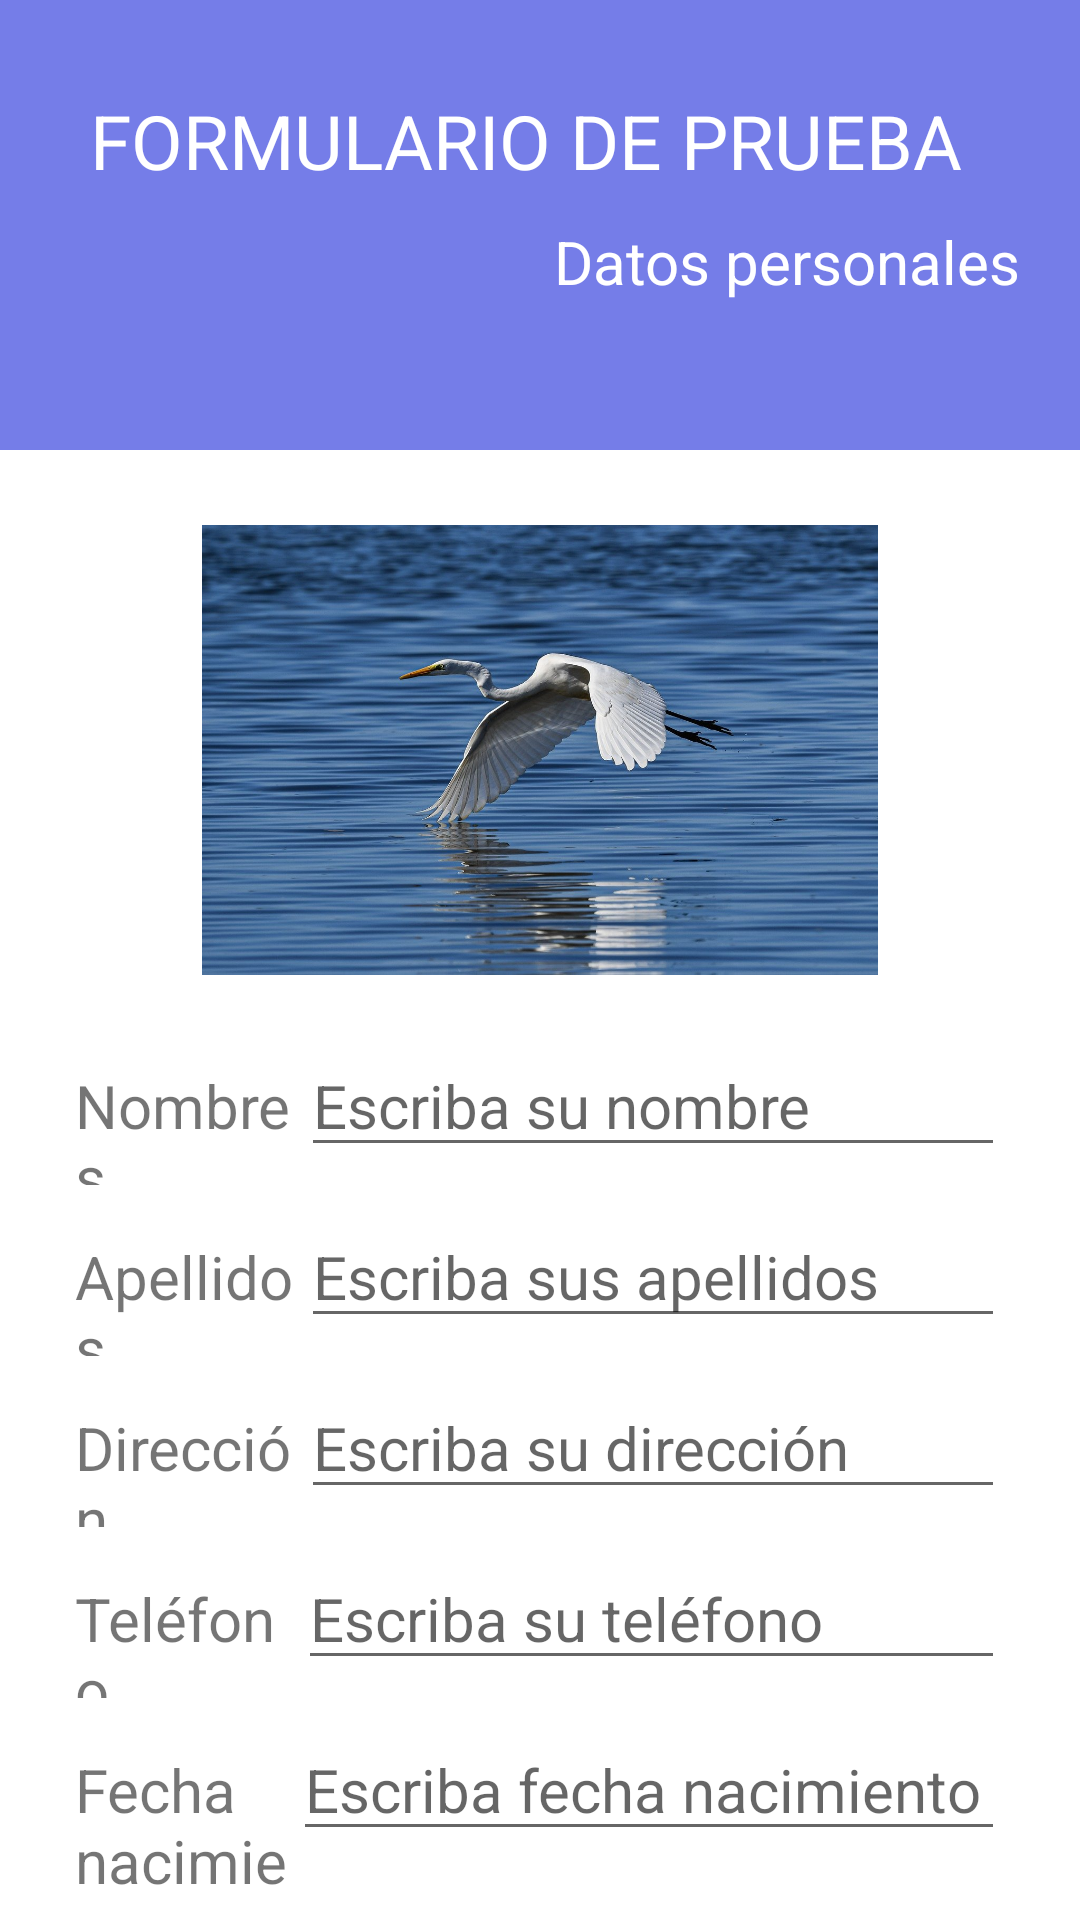

Layout XML and referenced resources for this Android screen:
<!-- AndroidManifest.xml: application theme Theme.HolaMundo04 -->
<!-- res/layout/activity_person_form.xml -->
<?xml version="1.0" encoding="utf-8"?>
<androidx.constraintlayout.widget.ConstraintLayout xmlns:android="http://schemas.android.com/apk/res/android"
    xmlns:app="http://schemas.android.com/apk/res-auto"
    xmlns:tools="http://schemas.android.com/tools"
    android:layout_width="match_parent"
    android:layout_height="match_parent"
    tools:context=".PersonFormActivity">

    <LinearLayout
        android:id="@+id/linearLayout"
        android:layout_width="match_parent"
        android:layout_height="150dp"
        android:background="@color/primaryLightColor"
        android:orientation="vertical"
        app:layout_constraintBottom_toBottomOf="parent"
        app:layout_constraintEnd_toEndOf="parent"
        app:layout_constraintStart_toStartOf="parent"
        app:layout_constraintTop_toTopOf="parent"
        app:layout_constraintVertical_bias="0.0">

        <TextView
            android:id="@+id/textView3"
            android:layout_width="match_parent"
            android:layout_height="wrap_content"
            android:layout_marginStart="30dp"
            android:layout_marginTop="30dp"
            android:layout_marginEnd="20dp"
            android:layout_marginBottom="5dp"
            android:text="@string/test_form"
            android:textColor="@color/primaryTextColor"
            android:textSize="25sp" />

        <TextView
            android:id="@+id/textView4"
            android:layout_width="match_parent"
            android:layout_height="wrap_content"
            android:layout_marginStart="30dp"
            android:layout_marginTop="5dp"
            android:layout_marginEnd="20dp"
            android:layout_marginBottom="30dp"
            android:text="@string/person_data"
            android:textAlignment="textEnd"
            android:textColor="@color/primaryTextColor"
            android:textSize="20sp" />
    </LinearLayout>

    <LinearLayout
        android:layout_width="match_parent"
        android:layout_height="699dp"
        android:orientation="vertical"
        android:padding="25dp"
        app:layout_constraintBottom_toBottomOf="parent"
        app:layout_constraintEnd_toEndOf="parent"
        app:layout_constraintStart_toStartOf="parent"
        app:layout_constraintVertical_bias="0.0"
        app:layout_constraintTop_toBottomOf="@+id/linearLayout">

        <LinearLayout
            android:layout_width="match_parent"
            android:layout_height="150dp"
            android:gravity="center"
            android:layout_marginBottom="20dp"
            android:orientation="horizontal">

            <ImageView
                android:id="@+id/ivPictureForm"
                android:layout_width="wrap_content"
                android:layout_height="wrap_content"
                android:layout_weight="1"
                android:src="@drawable/garza" />
        </LinearLayout>

        <LinearLayout
            android:layout_width="match_parent"
            android:layout_height="50dp"
            android:layout_marginBottom="7dp"
            android:orientation="horizontal">

            <TextView
                android:id="@+id/textView5"
                android:layout_width="wrap_content"
                android:layout_height="wrap_content"
                android:layout_weight="4"
                android:textSize="20sp"
                android:text="@string/name" />

            <EditText
                android:id="@+id/etFormPersonName"
                android:layout_width="wrap_content"
                android:layout_height="wrap_content"
                android:layout_weight="1"
                android:ems="10"
                android:textSize="20sp"
                android:inputType="textPersonName"
                android:hint="@string/hint_name"
                android:text="" />

        </LinearLayout>

        <LinearLayout
            android:layout_width="match_parent"
            android:layout_height="50dp"
            android:layout_marginBottom="7dp"
            android:orientation="horizontal">

            <TextView
                android:id="@+id/textView6"
                android:layout_width="wrap_content"
                android:layout_height="wrap_content"
                android:layout_weight="4"
                android:textSize="20sp"
                android:text="@string/lastname" />

            <EditText
                android:id="@+id/etFormLastname"
                android:layout_width="wrap_content"
                android:layout_height="wrap_content"
                android:layout_weight="1"
                android:ems="10"
                android:textSize="20sp"
                android:inputType="textPersonName"
                android:hint="@string/hint_lastname"
                android:text="" />

        </LinearLayout>

        <LinearLayout
            android:layout_width="match_parent"
            android:layout_height="50dp"
            android:layout_marginBottom="7dp"
            android:orientation="horizontal">

            <TextView
                android:id="@+id/textView7"
                android:layout_width="wrap_content"
                android:layout_height="wrap_content"
                android:layout_weight="4"
                android:textSize="20sp"
                android:text="@string/address" />

            <EditText
                android:id="@+id/etFormAddress"
                android:layout_width="wrap_content"
                android:layout_height="wrap_content"
                android:layout_weight="1"
                android:ems="10"
                android:textSize="20sp"
                android:inputType="textPersonName"
                android:hint="@string/hint_address"
                android:text="" />

        </LinearLayout>

        <LinearLayout
            android:layout_width="match_parent"
            android:layout_height="50dp"
            android:layout_marginBottom="7dp"
            android:orientation="horizontal">

            <TextView
                android:id="@+id/textView8"
                android:layout_width="wrap_content"
                android:layout_height="wrap_content"
                android:layout_weight="4"
                android:textSize="20sp"
                android:text="@string/phone" />

            <EditText
                android:id="@+id/etFormPhone"
                android:layout_width="wrap_content"
                android:layout_height="wrap_content"
                android:layout_weight="1"
                android:ems="10"
                android:textSize="20sp"
                android:inputType="phone"
                android:hint="@string/hint_phone"
                android:text="" />

        </LinearLayout>

        <LinearLayout
            android:layout_width="match_parent"
            android:layout_height="60dp"
            android:layout_marginBottom="7dp"
            android:orientation="horizontal">

            <TextView
                android:id="@+id/textView9"
                android:layout_width="70dp"
                android:layout_height="wrap_content"
                android:layout_weight="4"
                android:textSize="20sp"
                android:text="@string/birthday" />

            <EditText
                android:id="@+id/etFormBirthday"
                android:layout_width="wrap_content"
                android:layout_height="wrap_content"
                android:layout_weight="1"
                android:ems="10"
                android:textSize="20sp"
                android:inputType="date"
                android:hint="@string/hint_birthday"
                android:text="" />

        </LinearLayout>

        <LinearLayout
            android:padding="30dp"
            android:layout_width="match_parent"
            android:layout_height="match_parent"
            android:orientation="horizontal">

            <Button
                android:id="@+id/btnClear"
                android:layout_width="wrap_content"
                android:layout_height="wrap_content"
                android:layout_weight="1"
                android:layout_marginEnd="5dp"
                android:onClick="limpiarFormulario"
                android:text="@string/clear" />

            <Button
                android:id="@+id/btnSave"
                android:layout_width="wrap_content"
                android:layout_height="wrap_content"
                android:layout_weight="1"
                android:layout_marginStart="5dp"
                android:onClick="guardarFormulario"
                android:text="@string/save" />
        </LinearLayout>

    </LinearLayout>
</androidx.constraintlayout.widget.ConstraintLayout>
<!-- resources referenced by this layout -->
<resources>
  <color name="primaryLightColor">#757de8</color>
  <color name="primaryTextColor">#ffffff</color>
  <!-- drawable garza: jpg bitmap (drawable, 167283 bytes) -->
  <string name="address">Dirección</string>
  <string name="birthday">Fecha nacimiento</string>
  <string name="clear">Limpiar</string>
  <string name="hint_address">Escriba su dirección</string>
  <string name="hint_birthday">Escriba fecha nacimiento</string>
  <string name="hint_lastname">Escriba sus apellidos</string>
  <string name="hint_name">Escriba su nombre</string>
  <string name="hint_phone">Escriba su teléfono</string>
  <string name="lastname">Apellidos</string>
  <string name="name">Nombres</string>
  <string name="person_data">Datos personales</string>
  <string name="phone">Teléfono</string>
  <string name="save">Guardar</string>
  <string name="test_form">FORMULARIO DE PRUEBA</string>
  <style name="Theme.HolaMundo04" parent="Theme.MaterialComponents.DayNight.DarkActionBar">
          
          <item name="colorPrimary">@color/primaryColor</item>
          <item name="colorPrimaryVariant">@color/primaryDarkColor</item>
          <item name="colorOnPrimary">@color/primaryTextColor</item>
          
          <item name="colorSecondary">@color/secondaryColor</item>
          <item name="colorSecondaryVariant">@color/secondaryDarkColor</item>
          <item name="colorOnSecondary">@color/secondaryTextColor</item>
          
          <item name="android:statusBarColor" tools:targetApi="l">?attr/colorPrimaryVariant</item>
          
      </style>
  <color name="primaryColor">#3f51b5</color>
  <color name="primaryDarkColor">#002984</color>
  <color name="secondaryColor">#00796b</color>
  <color name="secondaryDarkColor">#004c40</color>
  <color name="secondaryTextColor">#ffffff</color>
</resources>
